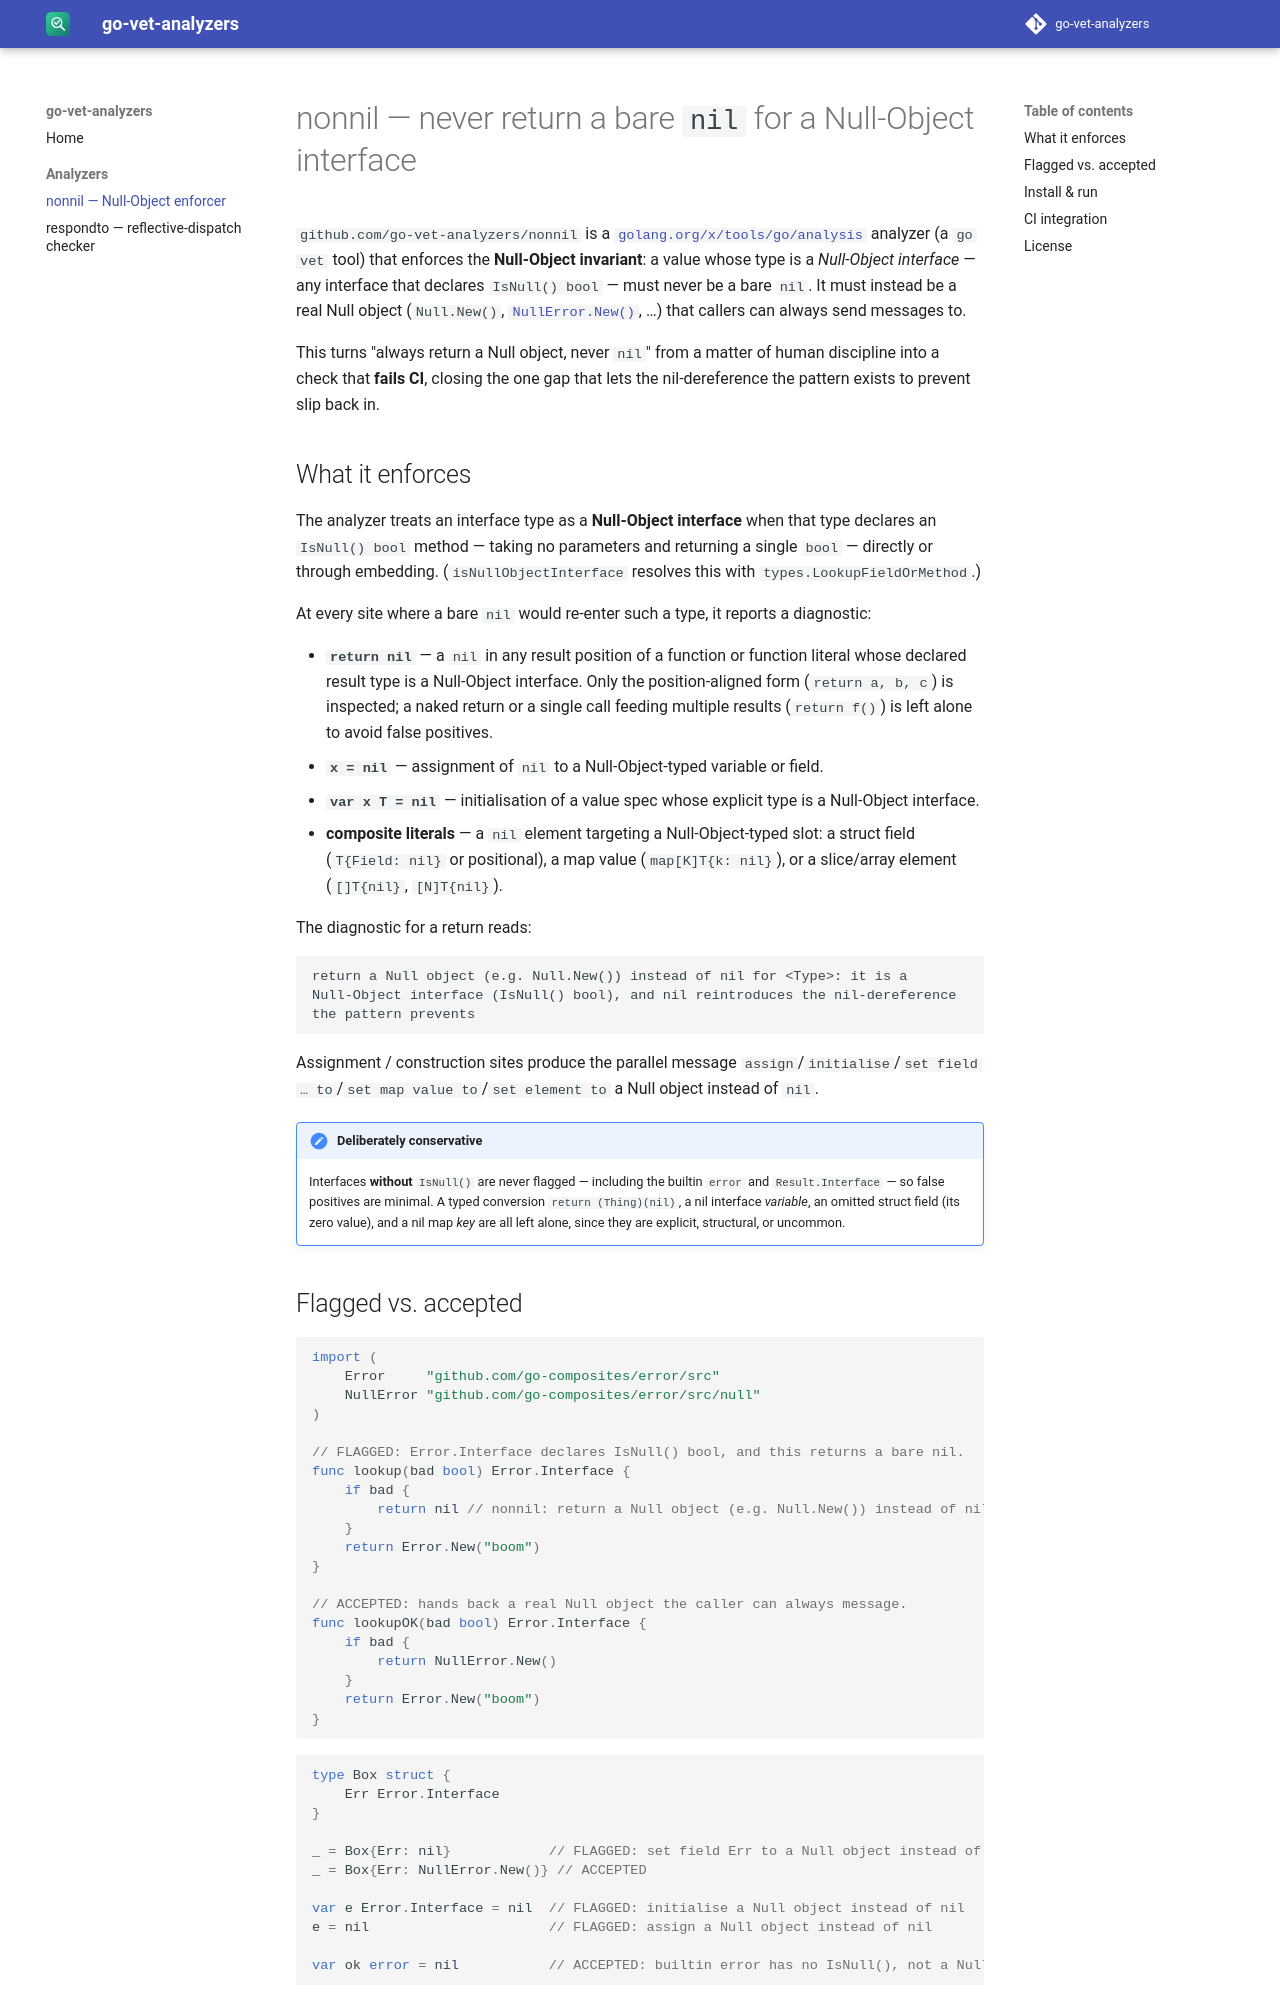

repository: go-vet-analyzers/docs · page: 0.1/analyzers/nonnil/index.html · generator: mkdocs

# nonnil — never return a bare `nil` for a Null-Object interface



`github.com/go-vet-analyzers/nonnil` is a
[`golang.org/x/tools/go/analysis`](https://pkg.go.dev/golang.org/x/tools/go/analysis)
analyzer (a `go vet` tool) that enforces the **Null-Object invariant**: a
value whose type is a *Null-Object interface* — any interface that declares
`IsNull() bool` — must never be a bare `nil`. It must instead be a real Null
object (`Null.New()`, [`NullError.New()`](https://go-composites.github.io/docs/components/error/), …) that
callers can always send messages to.

This turns "always return a Null object, never `nil`" from a matter of human
discipline into a check that **fails CI**, closing the one gap that lets the
nil-dereference the pattern exists to prevent slip back in.

## What it enforces

The analyzer treats an interface type as a **Null-Object interface** when that
type declares an `IsNull() bool` method — taking no parameters and returning a
single `bool` — directly or through embedding. (`isNullObjectInterface` resolves
this with `types.LookupFieldOrMethod`.)

At every site where a bare `nil` would re-enter such a type, it reports a
diagnostic:

- **`return nil`** — a `nil` in any result position of a function or function
  literal whose declared result type is a Null-Object interface. Only the
  position-aligned form (`return a, b, c`) is inspected; a naked return or a
  single call feeding multiple results (`return f()`) is left alone to avoid
  false positives.
- **`x = nil`** — assignment of `nil` to a Null-Object-typed variable or field.
- **`var x T = nil`** — initialisation of a value spec whose explicit type is a
  Null-Object interface.
- **composite literals** — a `nil` element targeting a Null-Object-typed slot:
  a struct field (`T{Field: nil}` or positional), a map value
  (`map[K]T{k: nil}`), or a slice/array element (`[]T{nil}`, `[N]T{nil}`).

The diagnostic for a return reads:

```
return a Null object (e.g. Null.New()) instead of nil for <Type>: it is a
Null-Object interface (IsNull() bool), and nil reintroduces the nil-dereference
the pattern prevents
```

Assignment / construction sites produce the parallel message
`assign`/`initialise`/`set field … to`/`set map value to`/`set element to` a
Null object instead of `nil`.

!!! note "Deliberately conservative"
    Interfaces **without** `IsNull()` are never flagged — including the builtin
    `error` and `Result.Interface` — so false positives are minimal. A typed
    conversion `return (Thing)(nil)`, a nil interface *variable*, an omitted
    struct field (its zero value), and a nil map *key* are all left alone, since
    they are explicit, structural, or uncommon.
